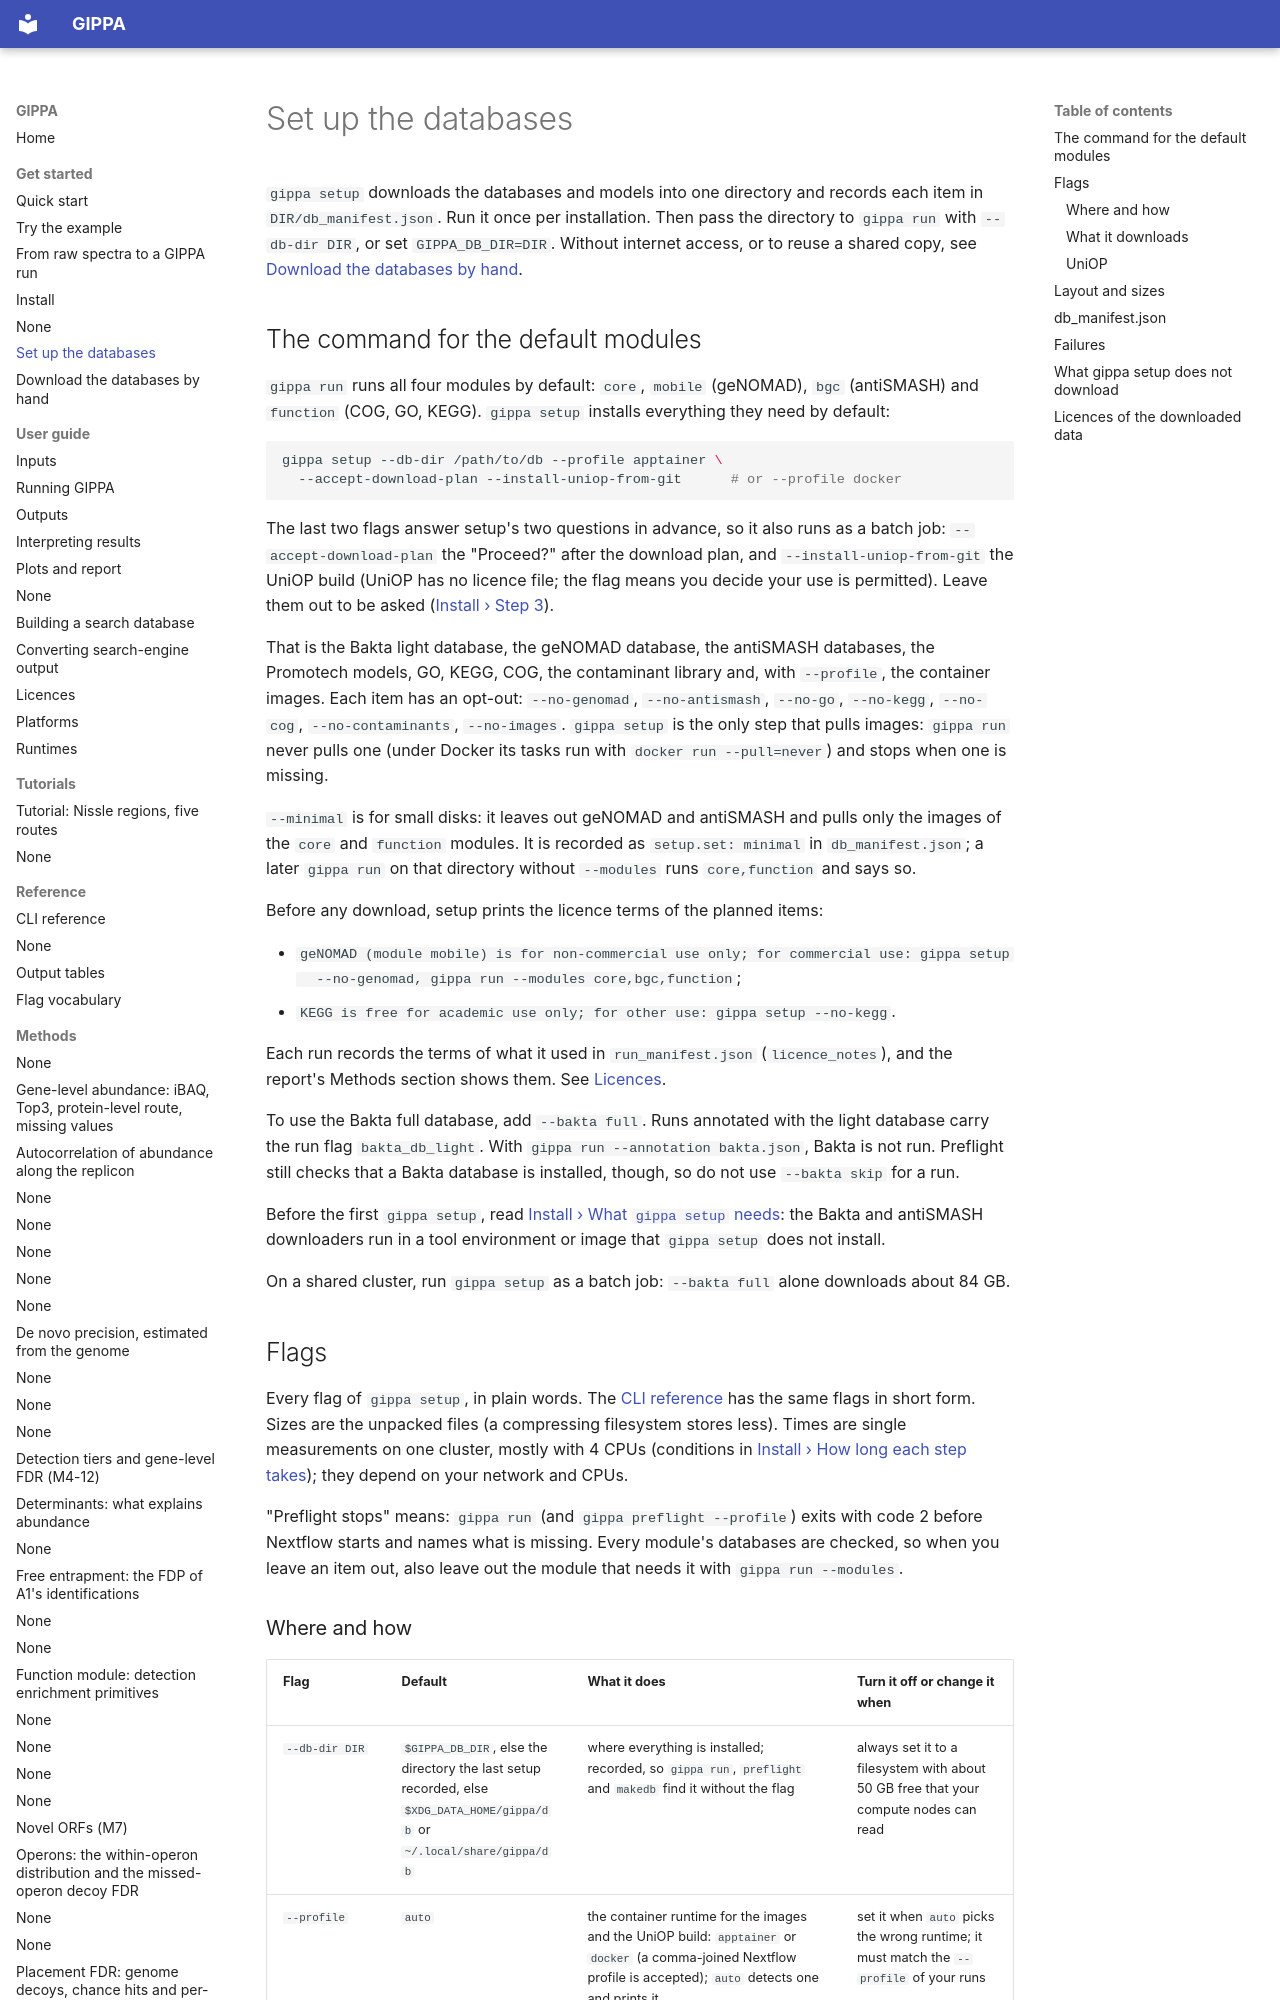

repository: khoa-yelo/gippa · page: get-started/setup-databases/index.html · generator: mkdocs

# Set up the databases

`gippa setup` downloads the databases and models into one directory and records each item in
`DIR/db_manifest.json`. Run it once per installation. Then pass the directory to `gippa run` with
`--db-dir DIR`, or set `GIPPA_DB_DIR=DIR`. Without internet access, or to reuse a shared copy,
see [Download the databases by hand](manual-databases.md).

## The command for the default modules

`gippa run` runs all four modules by default: `core`, `mobile` (geNOMAD), `bgc` (antiSMASH) and
`function` (COG, GO, KEGG). `gippa setup` installs everything they need by default:

```bash
gippa setup --db-dir /path/to/db --profile apptainer \
  --accept-download-plan --install-uniop-from-git      # or --profile docker
```

The last two flags answer setup's two questions in advance, so it also runs as a batch job:
`--accept-download-plan` the "Proceed?" after the download plan, and `--install-uniop-from-git` the UniOP build
(UniOP has no licence file; the flag means you decide your use is permitted). Leave them out to be
asked ([Install › Step 3](install.md#the-five-steps)).

That is the Bakta light database, the geNOMAD database, the antiSMASH databases, the Promotech
models, GO, KEGG, COG, the contaminant library and, with `--profile`, the container images. Each
item has an opt-out: `--no-genomad`, `--no-antismash`, `--no-go`, `--no-kegg`, `--no-cog`,
`--no-contaminants`, `--no-images`. `gippa setup` is the only step that pulls images: `gippa run`
never pulls one (under Docker its tasks run with `docker run --pull=never`) and stops when one is
missing.

`--minimal` is for small disks: it leaves out geNOMAD and antiSMASH and pulls only the images of
the `core` and `function` modules. It is recorded as `setup.set: minimal` in `db_manifest.json`;
a later `gippa run` on that directory without `--modules` runs `core,function` and says so.

Before any download, setup prints the licence terms of the planned items:

- `geNOMAD (module mobile) is for non-commercial use only; for commercial use: gippa setup
  --no-genomad, gippa run --modules core,bgc,function`;
- `KEGG is free for academic use only; for other use: gippa setup --no-kegg`.

Each run records the terms of what it used in `run_manifest.json` (`licence_notes`), and the
report's Methods section shows them. See [Licences](../user-guide/licences.md).

To use the Bakta full database, add `--bakta full`. Runs annotated with the light database carry the
run flag `bakta_db_light`. With `gippa run --annotation bakta.json`, Bakta is not run. Preflight
still checks that a Bakta database is installed, though, so do not use `--bakta skip` for a run.

Before the first `gippa setup`, read [Install › What `gippa setup` needs](install.md#what-gippa-setup-needs):
the Bakta and antiSMASH downloaders run in a tool environment or image that `gippa setup` does not
install.

On a shared cluster, run `gippa setup` as a batch job: `--bakta full` alone downloads about 84 GB.

## Flags

Every flag of `gippa setup`, in plain words. The [CLI reference](../reference/cli.md#gippa-setup)
has the same flags in short form. Sizes are the unpacked files (a compressing filesystem stores
less). Times are single measurements on one cluster, mostly with 4 CPUs (conditions in
[Install › How long each step takes](install.md#how-long-each-step-takes)); they depend on your
network and CPUs.

"Preflight stops" means: `gippa run` (and `gippa preflight --profile`) exits with code 2 before
Nextflow starts and names what is missing. Every module's databases are checked, so when you leave
an item out, also leave out the module that needs it with `gippa run --modules`.
